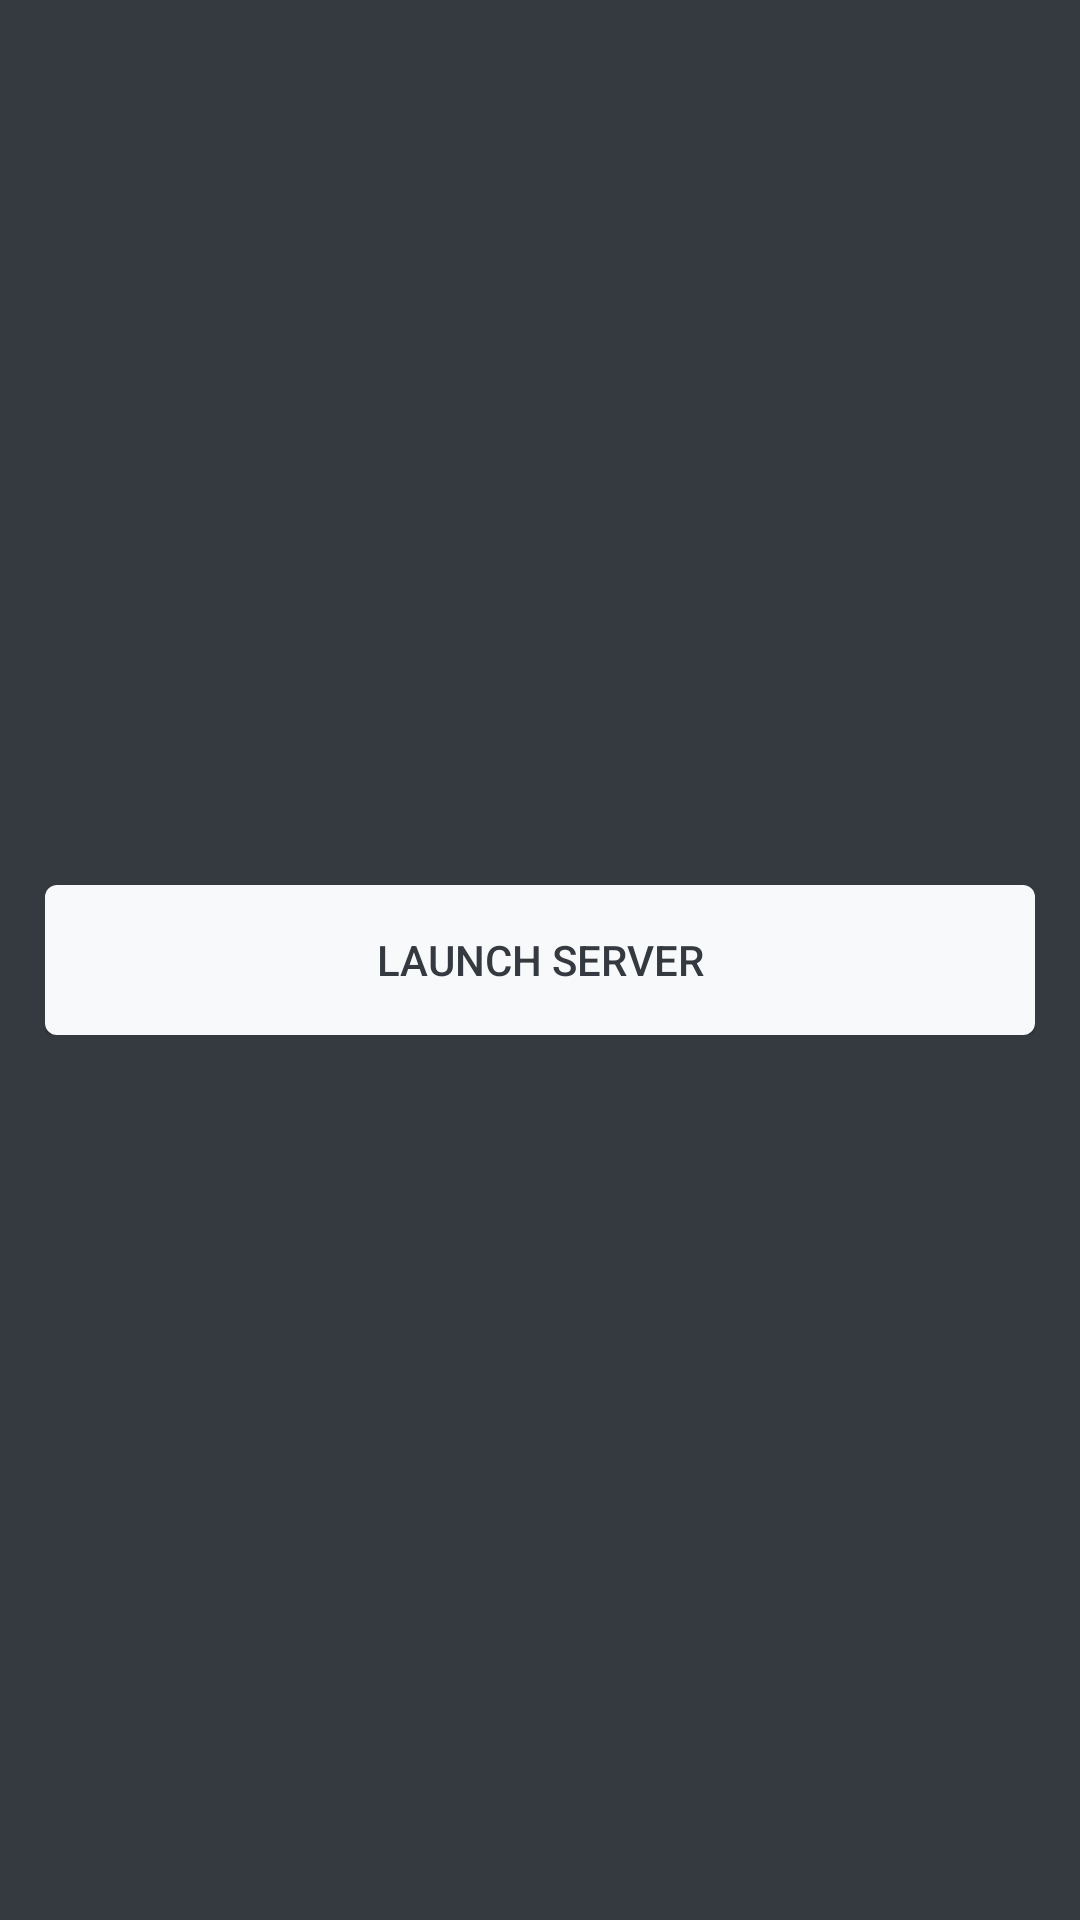

Reconstruct the res/layout file that produces this screen, plus the resources it refers to.
<!-- AndroidManifest.xml: application theme AppTheme -->
<!-- res/layout/activity_server.xml -->
<?xml version="1.0" encoding="utf-8"?>
<LinearLayout xmlns:android="http://schemas.android.com/apk/res/android"
        xmlns:app="http://schemas.android.com/apk/res-auto"
        android:layout_width="match_parent"
        android:layout_height="match_parent"
        xmlns:tools="http://schemas.android.com/tools"
        android:orientation="vertical"
        app:layout_constraintBottom_toBottomOf="parent"
        app:layout_constraintEnd_toEndOf="parent"
        app:layout_constraintStart_toStartOf="parent"
        app:layout_constraintTop_toTopOf="parent"
        tools:context=".ServerActivity"
        android:paddingTop="20dp"
        android:paddingRight="15dp"
        android:paddingBottom="20dp"
        android:paddingLeft="15dp"
        android:gravity="center_vertical"
        android:background="@drawable/main_background">

    <LinearLayout
            android:layout_width="match_parent"
            android:layout_height="50dp"
            android:gravity="end"
            android:orientation="horizontal">

        <Button
                android:id="@+id/buttonLaunchServer"
                android:layout_width="match_parent"
                android:layout_height="match_parent"
                android:onClick="clickLaunchServer"
                android:background="@drawable/button_light"
                android:text="@string/server_start"
                android:textColor="@color/colorTextDark"/>

    </LinearLayout>

</LinearLayout>
<!-- resources referenced by this layout -->
<resources>
  <color name="colorTextDark">#343a40</color>
  <!-- drawable button_light (drawable) -->
  <?xml version="1.0" encoding="utf-8"?>
  <selector xmlns:android="http://schemas.android.com/apk/res/android">
      <item android:state_pressed="true">
          <shape android:shape="rectangle">
              <corners android:radius="4dip" />
              <stroke android:width="1dp" android:color="#d3d4d4" />
              <gradient android:angle="-90" android:endColor="#f8f9fa" android:startColor="#CFFFFFFF" />
          </shape>
      </item>
      <item android:state_focused="true">
          <shape android:shape="rectangle">
              <corners android:radius="4dip" />
              <solid android:color="#f8f9fa" />
          </shape>
      </item>
      <item android:state_enabled="false">
          <shape android:shape="rectangle">
              <corners android:radius="4dip" />
              <solid android:color="#d3d4d4" />
          </shape>
      </item>
      <item>
          <shape android:shape="rectangle" android:textColor="#000000">
              <corners android:radius="4dip" />
              <solid android:color="#f8f9fa" />
          </shape>
      </item>
  
  </selector>
  <!-- drawable main_background (drawable) -->
  <?xml version="1.0" encoding="utf-8"?>
  <selector xmlns:android="http://schemas.android.com/apk/res/android">
      <item>
          <shape>
              <gradient
                      android:angle="90"
                      android:endColor="@color/colorPrimaryDark"
                      android:startColor="@color/colorPrimaryDark"
                      android:type="linear" />
          </shape>
      </item>
  </selector>
  <string name="server_start">Launch server</string>
  <style name="AppTheme" parent="Theme.AppCompat.Light.NoActionBar">
          
          <item name="colorPrimary">@color/colorPrimary</item>
          <item name="colorPrimaryDark">@color/colorPrimaryDark</item>
          <item name="android:colorAccent">@color/colorAccent</item>
          <item name="android:textColor">@color/colorText</item>
      </style>
  <color name="colorPrimaryDark">#343a40</color>
  <color name="colorPrimary">#404244</color>
  <color name="colorAccent">#ffc107</color>
  <color name="colorText">#DFFFFFFF</color>
</resources>
